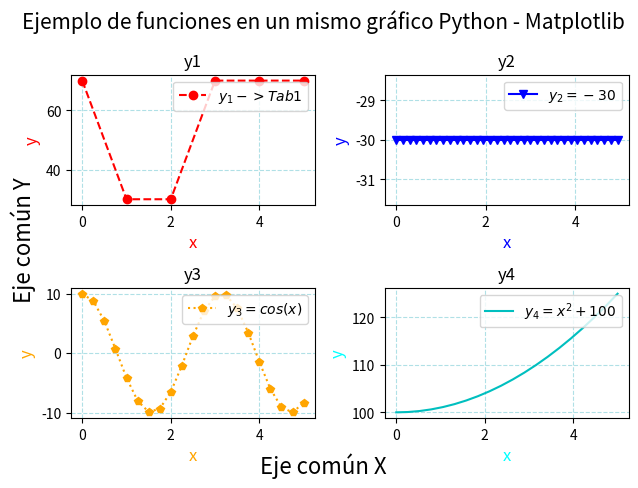

Reproduce this figure in Python.
import numpy as np
import matplotlib.pyplot as plt

#Tupla (fig, ax)
fig, ax = plt.subplots(2,2)

#Seis funciones
x1 = [0,1,2,3,4,5]
y1 = [70,30,30,70,70,70]

x2 = np.arange(0,5, 0.15)
y2 = -30 * np.ones(len(x2))

x3 = np.arange(0,5/3.14*np.pi, 0.25)
y3 = 10*np.cos(2*x3)

x4 = np.linspace(0,5, 20, endpoint = True)
y4 = x4**2 + 100


#Función y1
ax[0,0].plot(x1, y1, 'r--o', label = "$y_1 -> Tab1$")
ax[0,0].set_xlabel('x', color = 'red',fontsize=12)
ax[0,0].set_ylabel('y', color = 'red',fontsize=12)
ax[0,0].legend(loc=1)
ax[0,0].set_title('y1')
ax[0,0].grid(color='powderblue', linestyle='--')

#Función y2
ax[0,1].plot(x2, y2, 'b-v', label = "$y_2 = -30$")
ax[0,1].set_xlabel('x', color = 'blue',fontsize=12)
ax[0,1].set_ylabel('y', color = 'blue',fontsize=12)
ax[0,1].legend(loc=1)
ax[0,1].set_title('y2')
ax[0,1].grid(color='powderblue', linestyle='--')

#Función y3
ax[1,0].plot(x3, y3, ':p', color = 'orange', label = "$y_3 = cos(x)$")
ax[1,0].set_xlabel('x', color = 'orange',fontsize=12)
ax[1,0].set_ylabel('y', color = 'orange',fontsize=12)
ax[1,0].legend(loc=1)
ax[1,0].set_title('y3')
ax[1,0].grid(color='powderblue', linestyle='--')

#Función y4
ax[1,1].plot(x4, y4, 'c-',  label = "$y_4 = x^2 +100$")
ax[1,1].set_xlabel('x', color = 'cyan',fontsize=12)
ax[1,1].set_ylabel('y', color = 'cyan',fontsize=12)
ax[1,1].legend(loc=1)
ax[1,1].set_title('y4')
ax[1,1].grid(color='powderblue', linestyle='--')

#Título de toda la figura
fig.suptitle('Ejemplo de funciones en un mismo gráfico Python - Matplotlib', fontsize=15)

#Nombres de ejes comunes
fig.text(0.5, 0.03, 'Eje común X', va='center', ha='center', fontsize=16)
fig.text(0.03, 0.5, 'Eje común Y', va='center', ha='center', fontsize=16, rotation='vertical')

#Evita solapamiento de textos
fig.tight_layout()

#Mostrar imagen
plt.show()